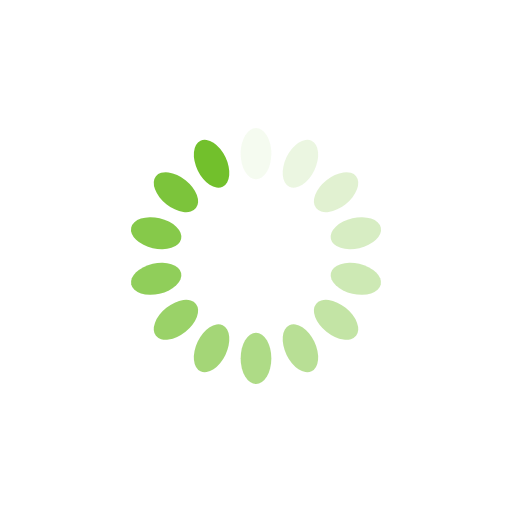
t = 0.00 s
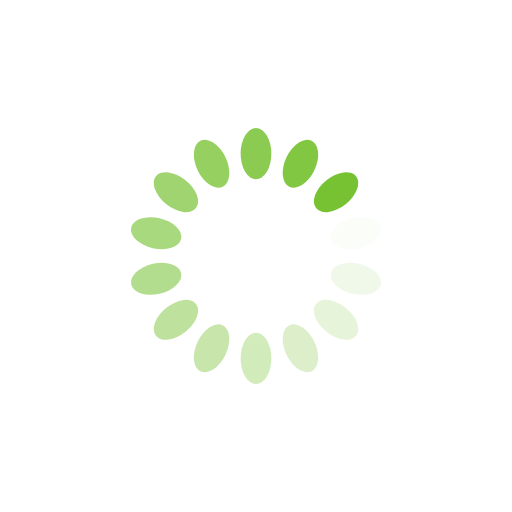
t = 0.38 s
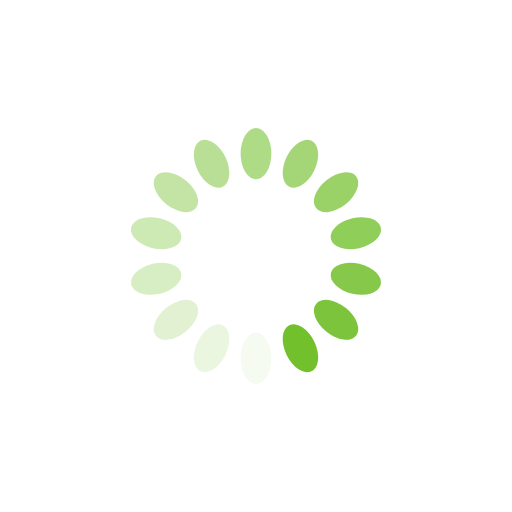
t = 0.75 s
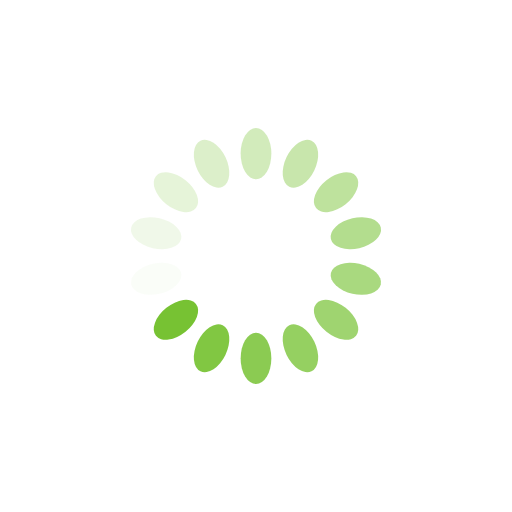
t = 1.13 s

The animated SVG that drew these frames (rendered in a browser with its animation timeline set to each time). Animation: 14 SMIL elements (animate=14); one cycle of 1.50 s, repeats indefinitely.

<svg class="lds-spinner" width="200px"  height="200px"  xmlns="http://www.w3.org/2000/svg" xmlns:xlink="http://www.w3.org/1999/xlink" viewBox="0 0 100 100" preserveAspectRatio="xMidYMid" style="background: none;"><g transform="rotate(0 50 50)">
  <rect x="47" y="25" rx="9.870000000000001" ry="5.25" width="6" height="10" fill="#72C02C">
    <animate attributeName="opacity" values="1;0" times="0;1" dur="1.5s" begin="-1.3928571428571428s" repeatCount="indefinite"></animate>
  </rect>
</g><g transform="rotate(25.714285714285715 50 50)">
  <rect x="47" y="25" rx="9.870000000000001" ry="5.25" width="6" height="10" fill="#72C02C">
    <animate attributeName="opacity" values="1;0" times="0;1" dur="1.5s" begin="-1.2857142857142858s" repeatCount="indefinite"></animate>
  </rect>
</g><g transform="rotate(51.42857142857143 50 50)">
  <rect x="47" y="25" rx="9.870000000000001" ry="5.25" width="6" height="10" fill="#72C02C">
    <animate attributeName="opacity" values="1;0" times="0;1" dur="1.5s" begin="-1.1785714285714286s" repeatCount="indefinite"></animate>
  </rect>
</g><g transform="rotate(77.14285714285714 50 50)">
  <rect x="47" y="25" rx="9.870000000000001" ry="5.25" width="6" height="10" fill="#72C02C">
    <animate attributeName="opacity" values="1;0" times="0;1" dur="1.5s" begin="-1.0714285714285714s" repeatCount="indefinite"></animate>
  </rect>
</g><g transform="rotate(102.85714285714286 50 50)">
  <rect x="47" y="25" rx="9.870000000000001" ry="5.25" width="6" height="10" fill="#72C02C">
    <animate attributeName="opacity" values="1;0" times="0;1" dur="1.5s" begin="-0.9642857142857143s" repeatCount="indefinite"></animate>
  </rect>
</g><g transform="rotate(128.57142857142858 50 50)">
  <rect x="47" y="25" rx="9.870000000000001" ry="5.25" width="6" height="10" fill="#72C02C">
    <animate attributeName="opacity" values="1;0" times="0;1" dur="1.5s" begin="-0.8571428571428571s" repeatCount="indefinite"></animate>
  </rect>
</g><g transform="rotate(154.28571428571428 50 50)">
  <rect x="47" y="25" rx="9.870000000000001" ry="5.25" width="6" height="10" fill="#72C02C">
    <animate attributeName="opacity" values="1;0" times="0;1" dur="1.5s" begin="-0.75s" repeatCount="indefinite"></animate>
  </rect>
</g><g transform="rotate(180 50 50)">
  <rect x="47" y="25" rx="9.870000000000001" ry="5.25" width="6" height="10" fill="#72C02C">
    <animate attributeName="opacity" values="1;0" times="0;1" dur="1.5s" begin="-0.6428571428571429s" repeatCount="indefinite"></animate>
  </rect>
</g><g transform="rotate(205.71428571428572 50 50)">
  <rect x="47" y="25" rx="9.870000000000001" ry="5.25" width="6" height="10" fill="#72C02C">
    <animate attributeName="opacity" values="1;0" times="0;1" dur="1.5s" begin="-0.5357142857142857s" repeatCount="indefinite"></animate>
  </rect>
</g><g transform="rotate(231.42857142857142 50 50)">
  <rect x="47" y="25" rx="9.870000000000001" ry="5.25" width="6" height="10" fill="#72C02C">
    <animate attributeName="opacity" values="1;0" times="0;1" dur="1.5s" begin="-0.42857142857142855s" repeatCount="indefinite"></animate>
  </rect>
</g><g transform="rotate(257.14285714285717 50 50)">
  <rect x="47" y="25" rx="9.870000000000001" ry="5.25" width="6" height="10" fill="#72C02C">
    <animate attributeName="opacity" values="1;0" times="0;1" dur="1.5s" begin="-0.32142857142857145s" repeatCount="indefinite"></animate>
  </rect>
</g><g transform="rotate(282.85714285714283 50 50)">
  <rect x="47" y="25" rx="9.870000000000001" ry="5.25" width="6" height="10" fill="#72C02C">
    <animate attributeName="opacity" values="1;0" times="0;1" dur="1.5s" begin="-0.21428571428571427s" repeatCount="indefinite"></animate>
  </rect>
</g><g transform="rotate(308.57142857142856 50 50)">
  <rect x="47" y="25" rx="9.870000000000001" ry="5.25" width="6" height="10" fill="#72C02C">
    <animate attributeName="opacity" values="1;0" times="0;1" dur="1.5s" begin="-0.10714285714285714s" repeatCount="indefinite"></animate>
  </rect>
</g><g transform="rotate(334.2857142857143 50 50)">
  <rect x="47" y="25" rx="9.870000000000001" ry="5.25" width="6" height="10" fill="#72C02C">
    <animate attributeName="opacity" values="1;0" times="0;1" dur="1.5s" begin="0s" repeatCount="indefinite"></animate>
  </rect>
</g></svg>